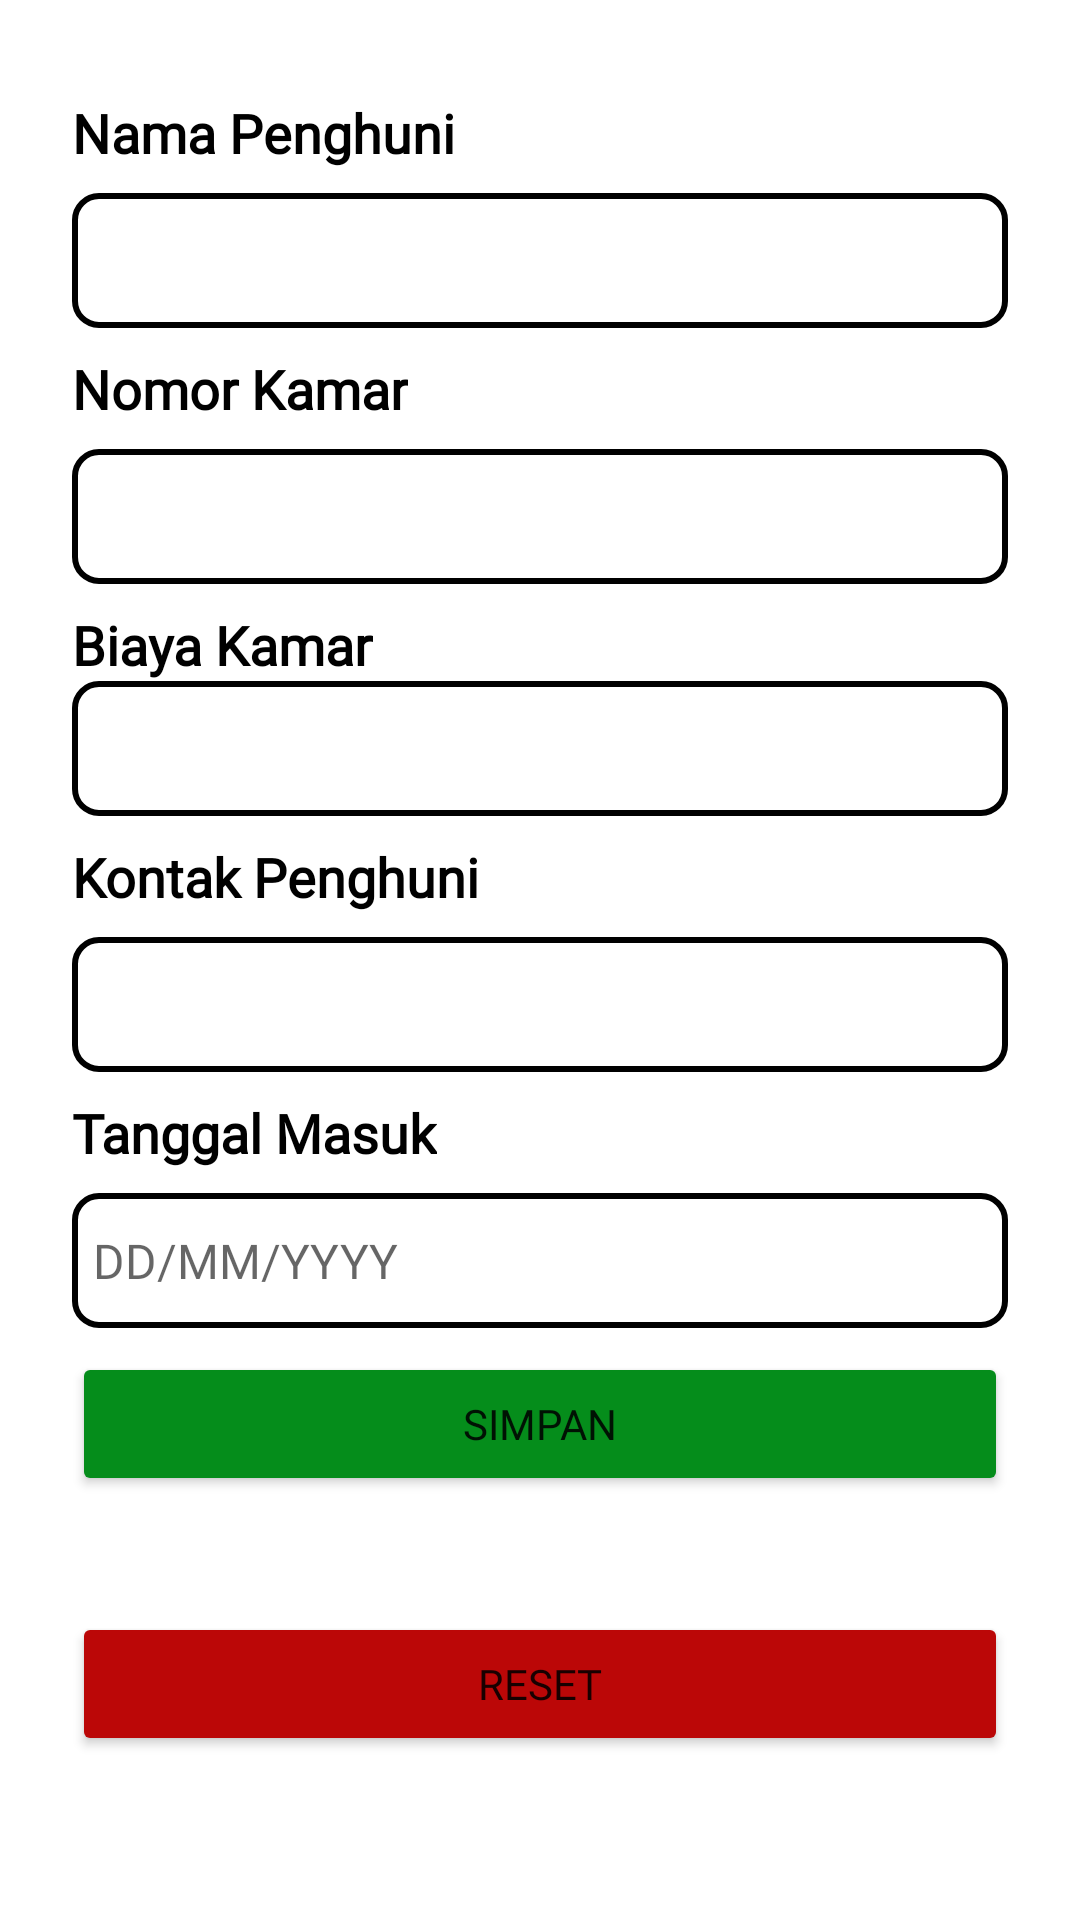

Write the Android layout XML for this screen, with the resource values it uses.
<!-- AndroidManifest.xml: application theme Theme.VillaZone -->
<!-- res/layout/fragment_tambah_penghuni.xml -->
<androidx.constraintlayout.widget.ConstraintLayout xmlns:android="http://schemas.android.com/apk/res/android"
xmlns:tools="http://schemas.android.com/tools"
android:layout_width="match_parent"
android:layout_height="wrap_content"
xmlns:app="http://schemas.android.com/apk/res-auto"
android:padding="16sp"
tools:context=".ui.penghuni.tambahpenghuni.TambahPenghuniFragment">

<TextView
    android:id="@+id/p1"
    android:layout_width="wrap_content"
    android:layout_height="wrap_content"
    android:layout_marginStart="8dp"
    android:layout_marginTop="16dp"
    android:text="@string/nama_penghuni"
    android:fontFamily="@font/poppins"
    android:textColor="@color/black"
    android:textSize="18sp"
    android:textStyle="bold"
    app:layout_constraintStart_toStartOf="parent"
    app:layout_constraintTop_toTopOf="parent" />

<EditText
    android:paddingLeft="7dp"
    android:id="@+id/namaPenghuni_inp"
    android:layout_width="match_parent"
    android:layout_height="45dp"
    android:layout_marginStart="8dp"
    android:fontFamily="@font/poppins"
    android:layout_marginTop="8dp"
    android:layout_marginEnd="8dp"
    android:background="@drawable/border_radius_edttext"
    android:inputType="text"
    android:enabled="true"
    android:textSize="18sp"
    app:layout_constraintEnd_toEndOf="parent"
    app:layout_constraintStart_toStartOf="parent"
    app:layout_constraintTop_toBottomOf="@id/p1" />

<TextView
    android:id="@+id/p2"
    android:layout_width="wrap_content"
    android:layout_height="wrap_content"
    android:layout_marginStart="8dp"
    android:layout_marginTop="8dp"
    android:text="@string/nomor_kamar"
    android:fontFamily="@font/poppins"
    android:textColor="@color/black"
    android:textSize="18sp"
    android:textStyle="bold"
    app:layout_constraintStart_toStartOf="parent"
    app:layout_constraintTop_toBottomOf="@id/namaPenghuni_inp" />

<EditText
    android:id="@+id/nomorKamar_inp"
    android:paddingLeft="7dp"
    android:layout_width="match_parent"
    android:layout_height="45dp"
    android:layout_marginStart="8dp"
    android:layout_marginTop="8dp"
    android:layout_marginEnd="8dp"
    android:background="@drawable/border_radius_edttext"
    android:fontFamily="@font/poppins"
    android:inputType="number"
    android:enabled="true"
    android:textSize="16sp"
    app:layout_constraintEnd_toEndOf="parent"
    app:layout_constraintStart_toStartOf="parent"
    app:layout_constraintTop_toBottomOf="@+id/p2" />

<TextView
    android:id="@+id/p3"
    android:layout_width="wrap_content"
    android:layout_height="wrap_content"
    android:layout_marginStart="8dp"
    android:layout_marginTop="8dp"
    android:text="@string/biaya_kamar"
    android:fontFamily="@font/poppins"
    android:textColor="@color/black"
    android:textSize="18sp"
    android:textStyle="bold"
    app:layout_constraintStart_toStartOf="parent"
    app:layout_constraintTop_toBottomOf="@id/nomorKamar_inp" />

<EditText
    android:id="@+id/biayaKamar_inp"
    android:paddingLeft="7dp"
    android:layout_width="match_parent"
    android:layout_height="45dp"
    android:layout_marginStart="8dp"
    android:layout_marginEnd="8dp"
    android:background="@drawable/border_radius_edttext"
    android:fontFamily="@font/poppins"
    android:inputType="numberDecimal"
    android:enabled="true"
    android:textSize="16sp"
    app:layout_constraintEnd_toEndOf="parent"
    app:layout_constraintStart_toStartOf="parent"
    app:layout_constraintTop_toBottomOf="@+id/p3" />

<TextView
    android:id="@+id/p4"
    android:layout_width="wrap_content"
    android:layout_height="wrap_content"
    android:layout_marginStart="8dp"
    android:layout_marginTop="8dp"
    android:text="@string/kontak_penghuni2"
    android:fontFamily="@font/poppins"
    android:textColor="@color/black"
    android:textSize="18sp"
    android:textStyle="bold"
    app:layout_constraintStart_toStartOf="parent"
    app:layout_constraintTop_toBottomOf="@id/biayaKamar_inp" />

<EditText
    android:id="@+id/nomorPenghuni_inp"
    android:paddingLeft="7dp"
    android:layout_width="match_parent"
    android:layout_height="45dp"
    android:layout_marginStart="8dp"
    android:layout_marginTop="8dp"
    android:layout_marginEnd="8dp"
    android:background="@drawable/border_radius_edttext"
    android:fontFamily="@font/poppins"
    android:inputType="phone"
    android:enabled="true"
    android:textSize="16sp"
    app:layout_constraintEnd_toEndOf="parent"
    app:layout_constraintStart_toStartOf="parent"
    app:layout_constraintTop_toBottomOf="@id/p4" />

<TextView
    android:id="@+id/p5"
    android:layout_width="wrap_content"
    android:layout_height="wrap_content"
    android:layout_marginStart="8dp"
    android:layout_marginTop="8dp"
    android:text="@string/tanggal_masuk2"
    android:fontFamily="@font/poppins"
    android:textColor="@color/black"
    android:textSize="18sp"
    android:textStyle="bold"
    app:layout_constraintStart_toStartOf="parent"
    app:layout_constraintTop_toBottomOf="@id/nomorPenghuni_inp" />

<EditText
    android:id="@+id/tanggalMasuk_inp"
    android:paddingLeft="7dp"
    android:layout_width="match_parent"
    android:layout_height="45dp"
    android:layout_marginStart="8dp"
    android:layout_marginTop="8dp"
    android:layout_marginEnd="8dp"
    android:background="@drawable/border_radius_edttext"
    android:fontFamily="@font/poppins"
    android:inputType="date"
    android:enabled="true"
    android:textSize="16sp"
    android:hint="DD/MM/YYYY"
    app:layout_constraintEnd_toEndOf="parent"
    app:layout_constraintStart_toStartOf="parent"
    app:layout_constraintTop_toBottomOf="@id/p5" />

<Button
    android:id="@+id/btnSimpan"
    android:layout_width="match_parent"
    android:layout_height="wrap_content"
    android:layout_marginStart="8dp"
    android:layout_marginTop="8dp"
    android:layout_marginEnd="8dp"
    android:backgroundTint="@color/green_save"
    android:text="@string/simpan"
    android:fontFamily="@font/poppins"
    app:layout_constraintEnd_toEndOf="parent"
    app:layout_constraintStart_toStartOf="@+id/tanggalMasuk_inp"
    app:layout_constraintTop_toBottomOf="@+id/tanggalMasuk_inp" />

<Button
    android:id="@+id/btnReset"
    android:layout_width="match_parent"
    android:layout_height="wrap_content"
    android:layout_marginStart="8dp"
    android:layout_marginEnd="8dp"
    android:backgroundTint="@color/red_delete"
    android:text="@string/reset"
    android:fontFamily="@font/poppins"
    app:layout_constraintBottom_toBottomOf="parent"
    app:layout_constraintEnd_toEndOf="parent"
    app:layout_constraintStart_toStartOf="@+id/btnSimpan"
    app:layout_constraintTop_toBottomOf="@+id/btnSimpan" />

</androidx.constraintlayout.widget.ConstraintLayout>
<!-- resources referenced by this layout -->
<resources>
  <color name="black">#FF000000</color>
  <color name="green_save">#058D1B</color>
  <color name="red_delete">#BB0707</color>
  <!-- drawable border_radius_edttext (drawable) -->
  <?xml version="1.0" encoding="UTF-8" ?>
  <shape xmlns:android="http://schemas.android.com/apk/res/android"
      android:shape="rectangle">
      <corners android:radius="8dp" />
      <stroke
          android:width="2dp"
          android:color="@color/black"/>
  </shape>
  <string name="biaya_kamar">Biaya Kamar</string>
  <string name="kontak_penghuni2">Kontak Penghuni</string>
  <string name="nama_penghuni">Nama Penghuni</string>
  <string name="nomor_kamar">Nomor Kamar</string>
  <string name="reset">Reset</string>
  <string name="simpan">Simpan</string>
  <string name="tanggal_masuk2">Tanggal Masuk</string>
  <style name="Theme.VillaZone" parent="Theme.MaterialComponents.DayNight.DarkActionBar">
          
          <item name="colorPrimary">@color/blue_ab</item>
          <item name="colorPrimaryVariant">@color/purple_700</item>
          <item name="colorOnPrimary">@color/white</item>
          
          <item name="colorSecondary">@color/teal_200</item>
          <item name="colorSecondaryVariant">@color/teal_700</item>
          <item name="colorOnSecondary">@color/black</item>
          
          <item name="android:statusBarColor">?attr/colorPrimaryVariant</item>
          
      </style>
  <color name="blue_ab">#002147</color>
  <color name="purple_700">#FF3700B3</color>
  <color name="white">#FFFFFFFF</color>
  <color name="teal_200">#FF03DAC5</color>
  <color name="teal_700">#FF018786</color>
</resources>
